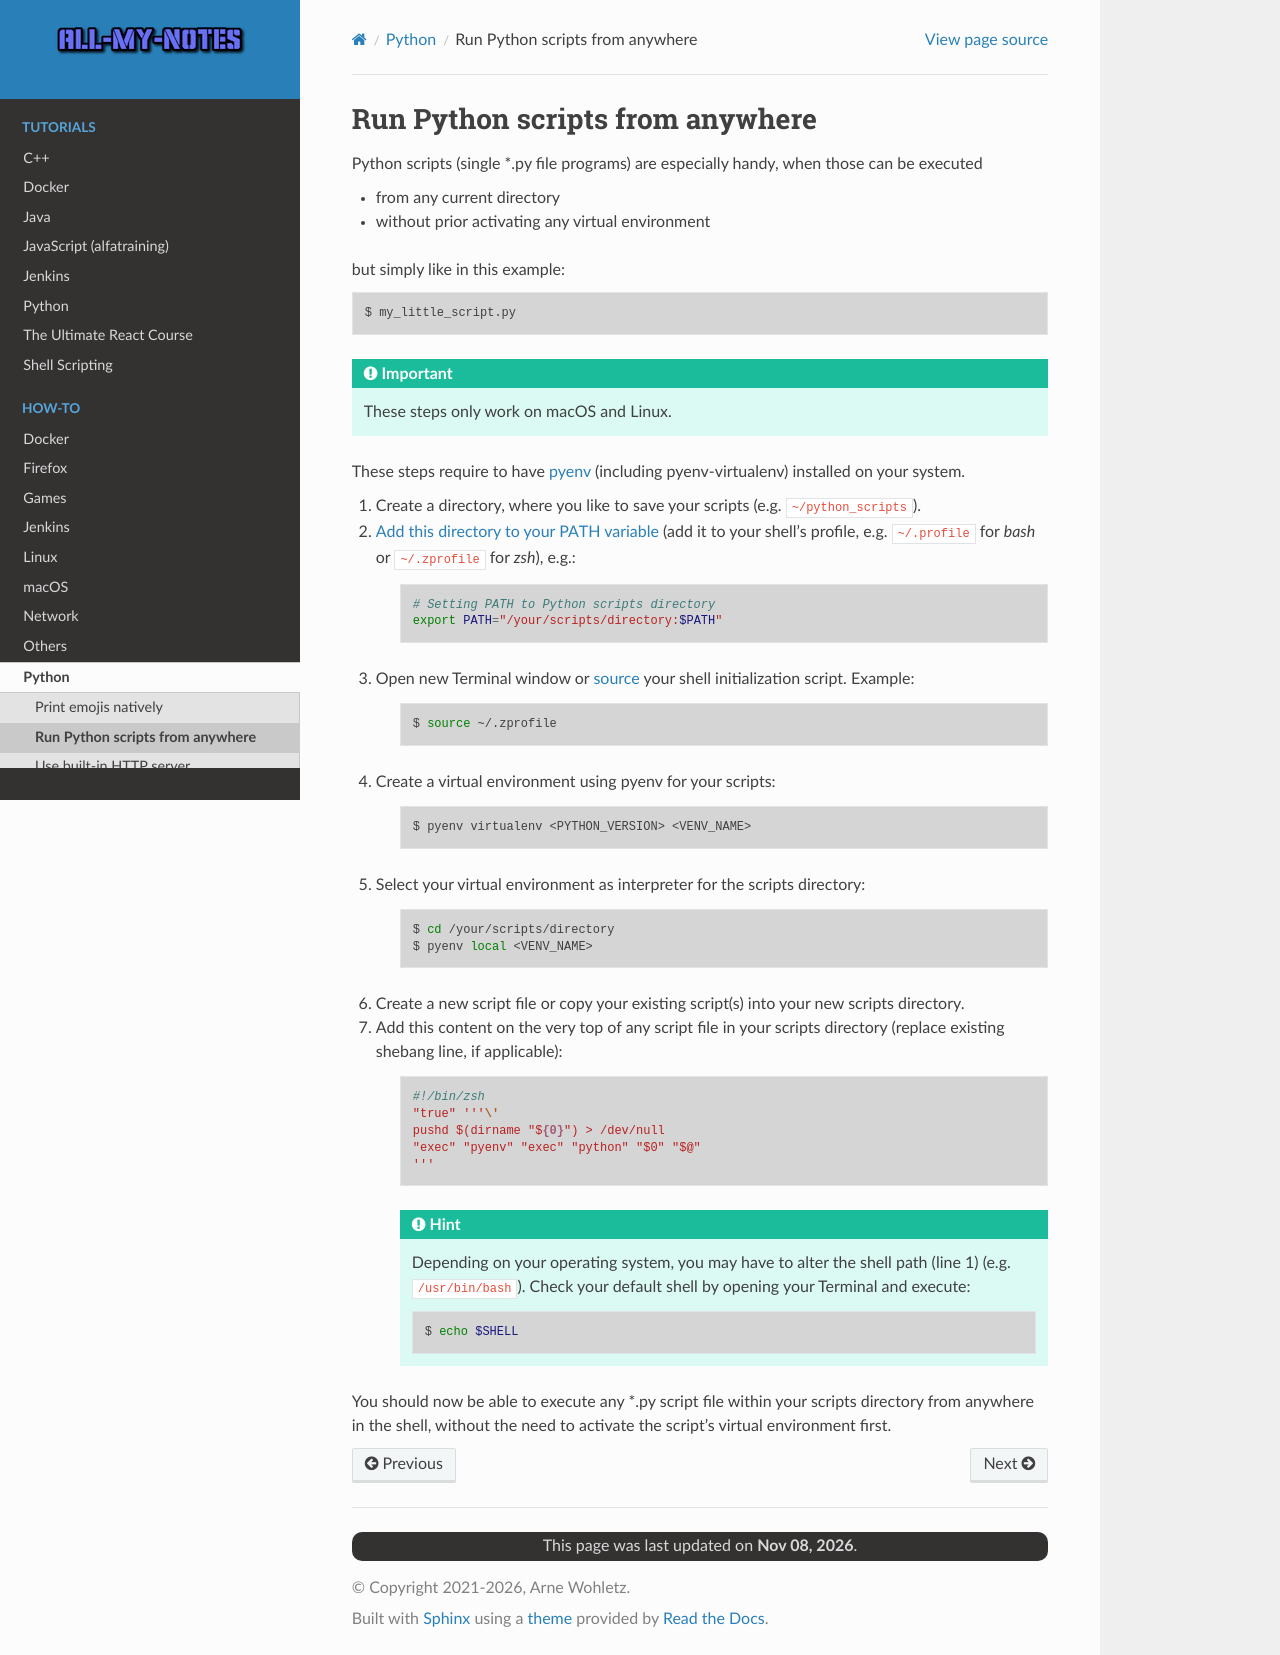

repository: arnewohletz/AllMyNotes · page: howto/python/small_scripts.html · generator: sphinx

Run Python scripts from anywhere
--------------------------------
Python scripts (single \*.py file programs) are especially handy, when those can
be executed

* from any current directory
* without prior activating any virtual environment

but simply like in this example:

.. code-block:: bash

    $ my_little_script.py

.. important::

    These steps only work on macOS and Linux.

These steps require to have :ref:`pyenv <install_pyenv>` (including pyenv-virtualenv)
installed on your system.

#. Create a directory, where you like to save your scripts (e.g. ``~/python_scripts``).
#. `Add this directory to your PATH variable <https://linuxways.net/centos/source-command-in-linux/>`__
   (add it to your shell's profile, e.g. ``~/.profile`` for *bash* or ``~/.zprofile`` for *zsh*), e.g.:

    .. code-block:: shell

        # Setting PATH to Python scripts directory
        export PATH="/your/scripts/directory:$PATH"

#. Open new Terminal window or `source <https://linuxways.net/centos/source-command-in-linux/>`__ your
   shell initialization script. Example:

        .. code-block:: bash

            $ source ~/.zprofile

#. Create a virtual environment using pyenv for your scripts:

    .. code-block:: bash

        $ pyenv virtualenv <PYTHON_VERSION> <VENV_NAME>

#. Select your virtual environment as interpreter for the scripts directory:

    .. code-block:: bash

        $ cd /your/scripts/directory
        $ pyenv local <VENV_NAME>

#. Create a new script file or copy your existing script(s) into your new scripts directory.
#. Add this content on the very top of any script file in your scripts directory
   (replace existing shebang line, if applicable):

    .. code-block:: python

        #!/bin/zsh
        "true" '''\'
        pushd $(dirname "${0}") > /dev/null
        "exec" "pyenv" "exec" "python" "$0" "$@"
        '''

    .. hint::

        Depending on your operating system, you may have to alter the shell path (line 1)
        (e.g. ``/usr/bin/bash``). Check your default shell by opening your Terminal
        and execute:

        .. code-block:: bash

            $ echo $SHELL

You should now be able to execute any \*.py script file within your scripts directory
from anywhere in the shell, without the need to activate the script's virtual environment
first.
